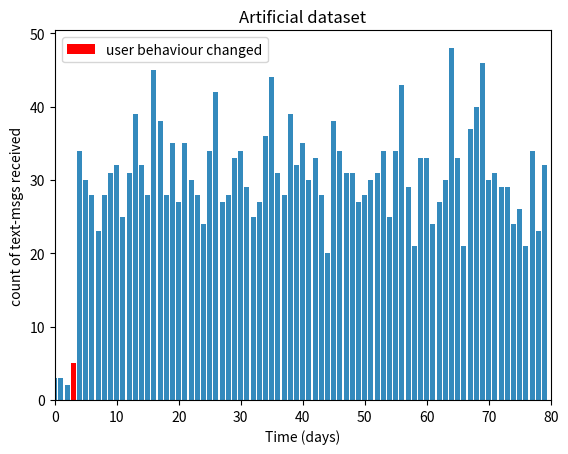

This chart was generated by the following Python code:
import numpy as np
import scipy.stats as stats
from matplotlib import pyplot as plt

tau = np.random.randint(0, 80)
print(tau)

alpha = 1./20.
lambda_1, lambda_2 = np.random.exponential(scale=1/alpha, size=2)
print(lambda_1, lambda_2)

data = np.r_[stats.poisson.rvs(mu=lambda_1, size=tau), stats.poisson.rvs(mu=lambda_2, size = 80 - tau)]

plt.bar(np.arange(80), data, color="#348ABD")
plt.bar(tau - 1, data[tau - 1], color="r", label="user behaviour changed")
plt.xlabel("Time (days)")
plt.ylabel("count of text-msgs received")
plt.title("Artificial dataset")
plt.xlim(0, 80)
plt.legend();

plt.show()

